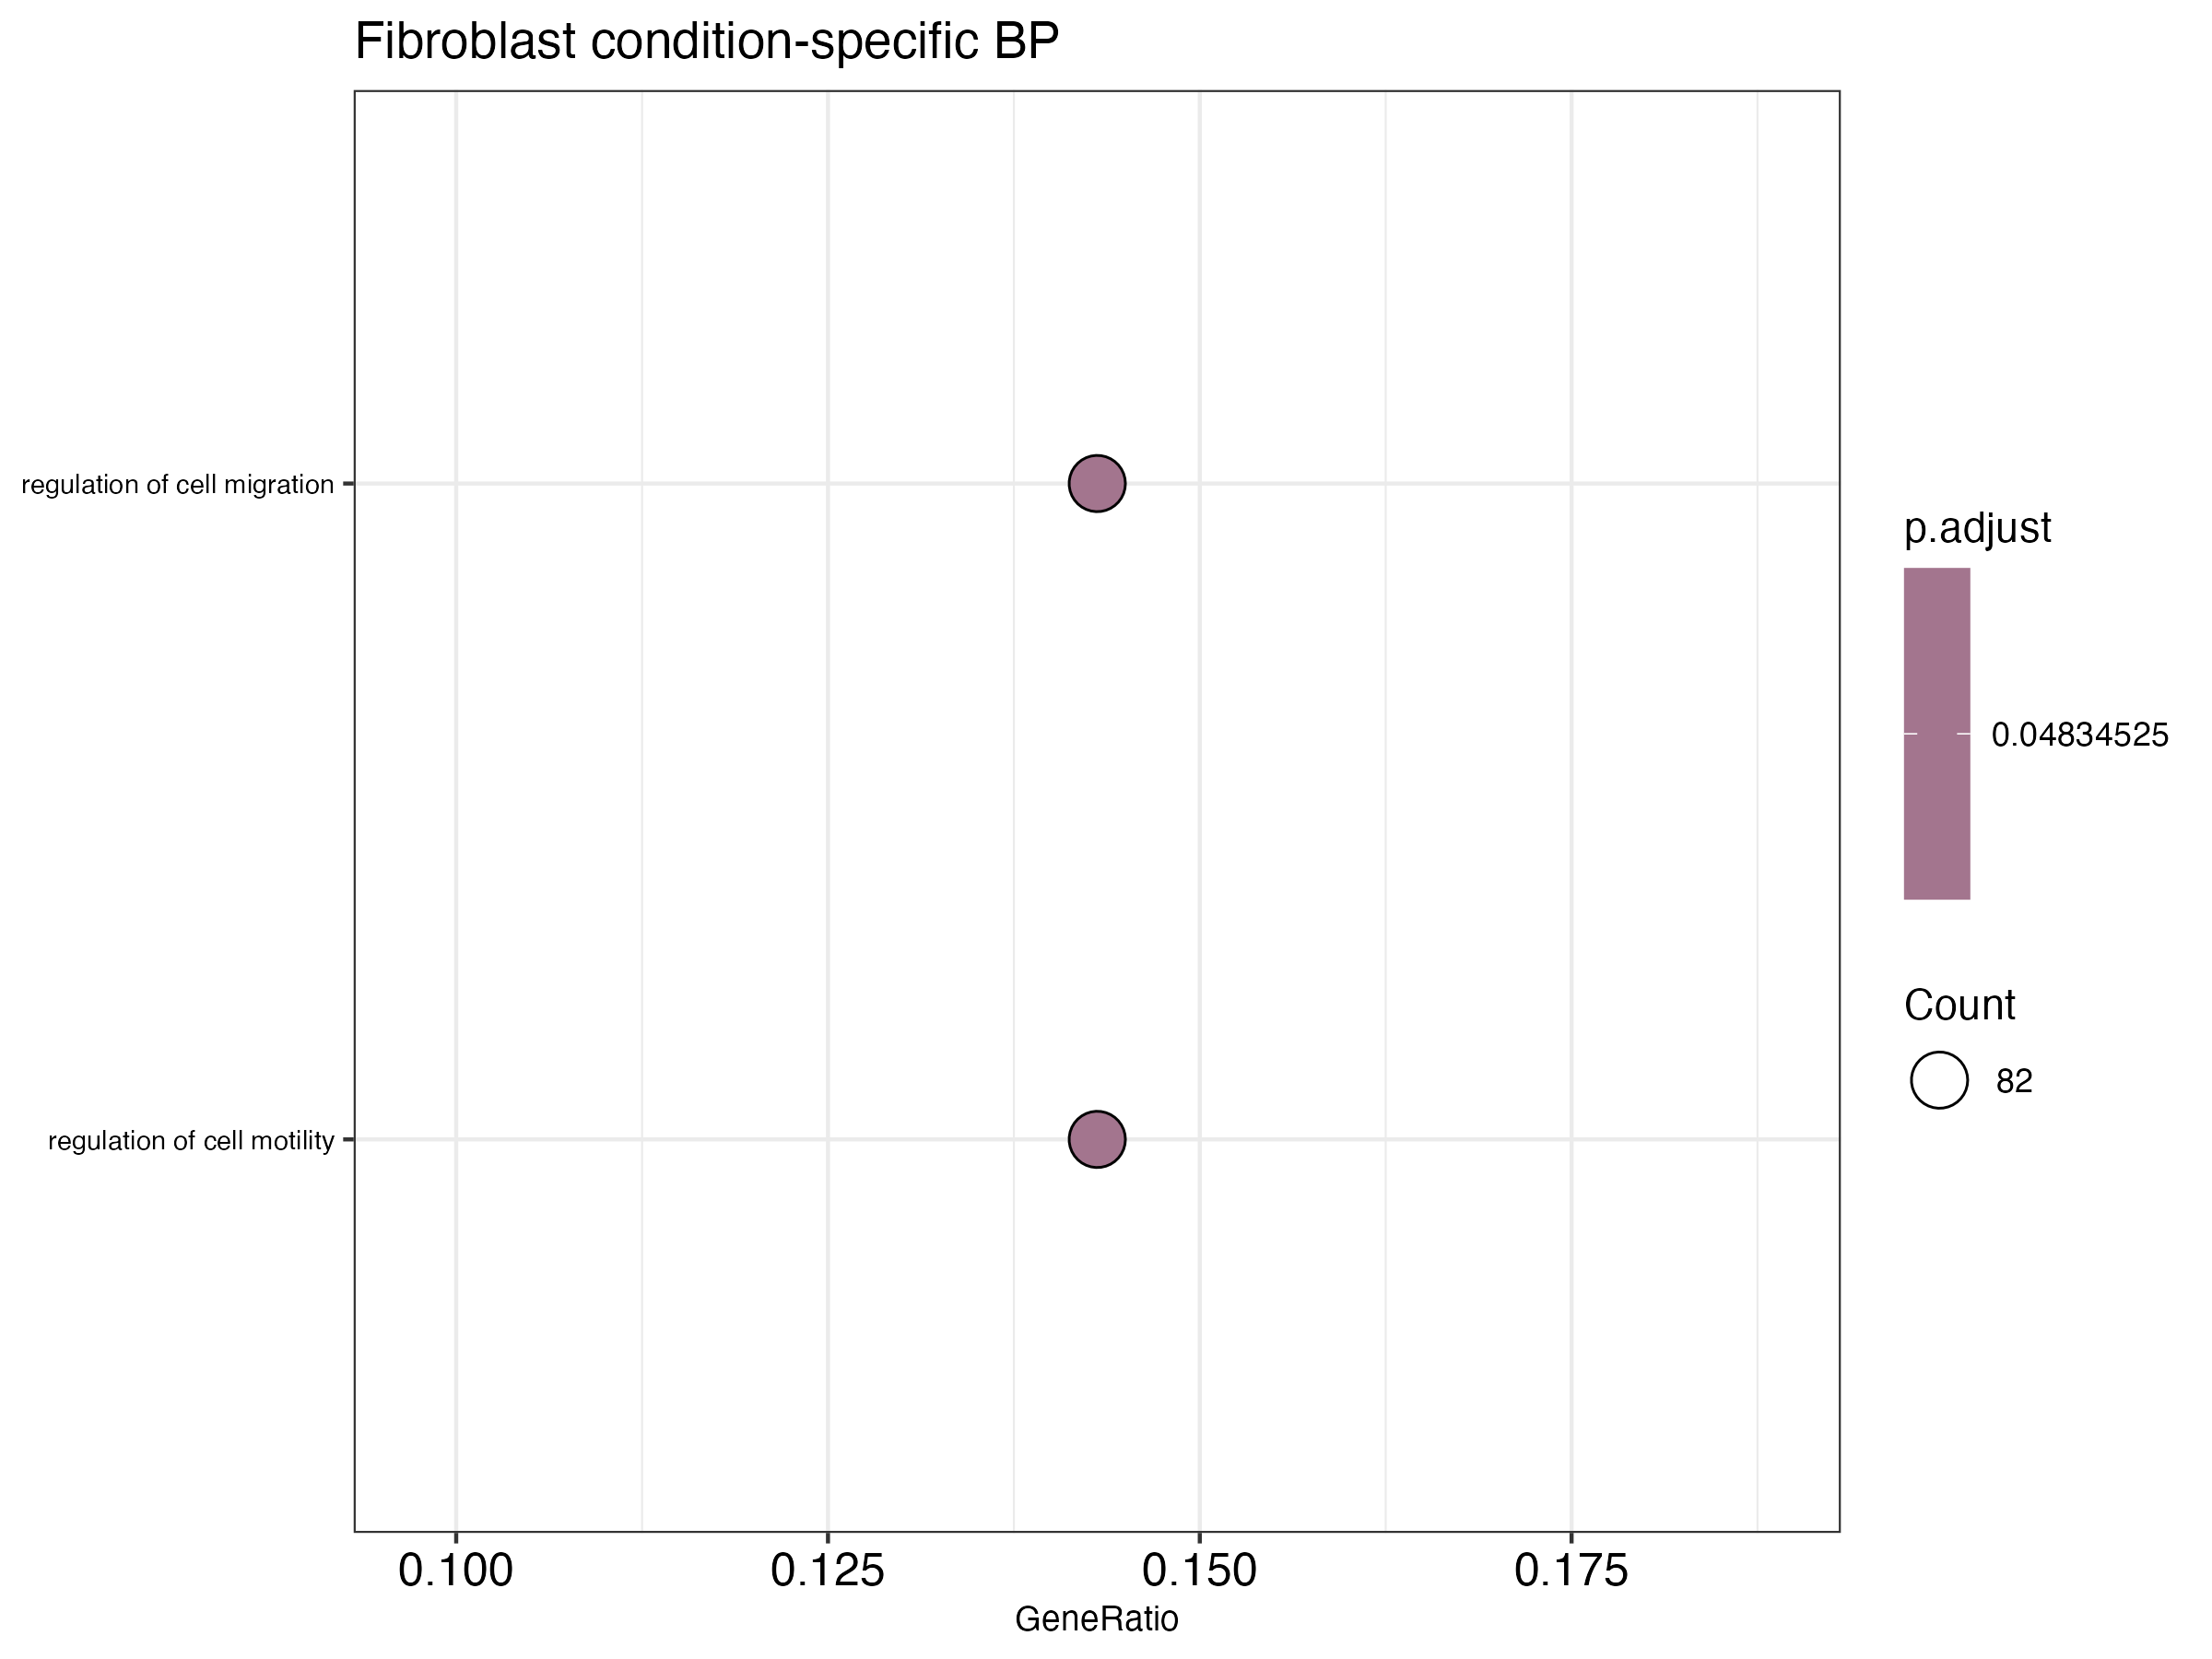

The table this chart was drawn from, first rows:
ID, Description, GeneRatio, BgRatio, RichFactor, FoldEnrichment, zScore, pvalue, p.adjust, qvalue, geneID, Count
GO:0030334, regulation of cell migration, 82/573, 403/4360, 0.2035, 1.548, 4.493, 1.4223269162702485e-5, 0.04835, 0.04628, Adam10/Adarb1/Ano6/Anxa1/Bmp4/Bmper/Camk…, 82
GO:2000145, regulation of cell motility, 82/573, 410/4360, 0.2, 1.522, 4.318, 2.7904906409100553e-5, 0.04835, 0.04628, Adam10/Adarb1/Ano6/Anxa1/Bmp4/Bmper/Camk…, 82
